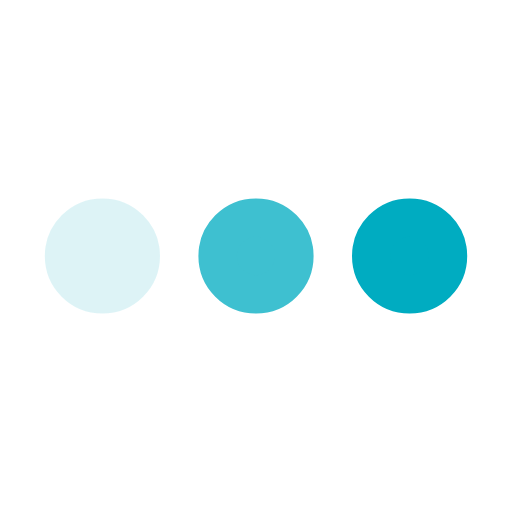
t = 0.00 s
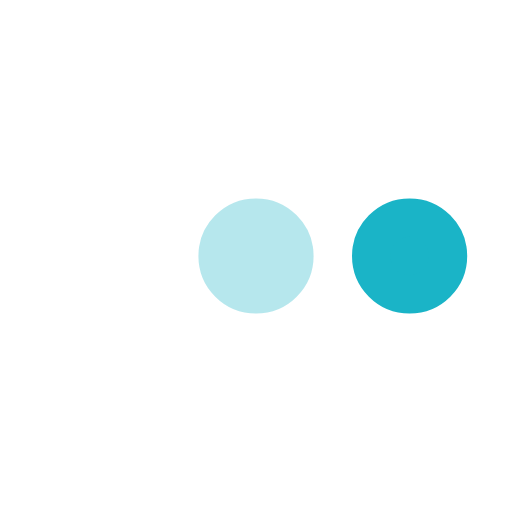
t = 0.14 s
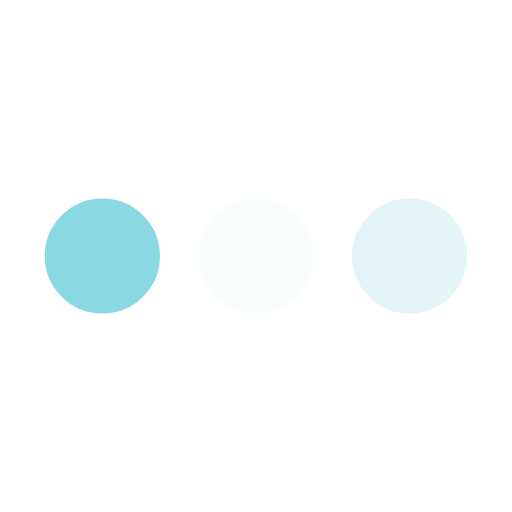
t = 0.41 s
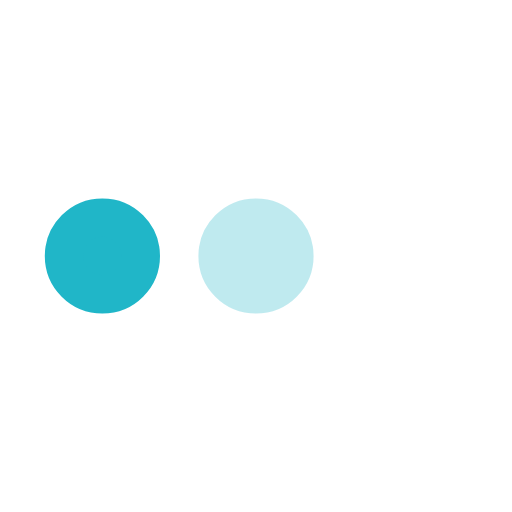
t = 0.55 s
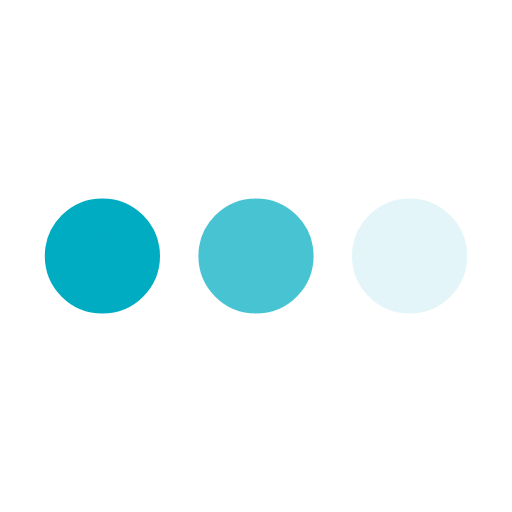
t = 0.69 s
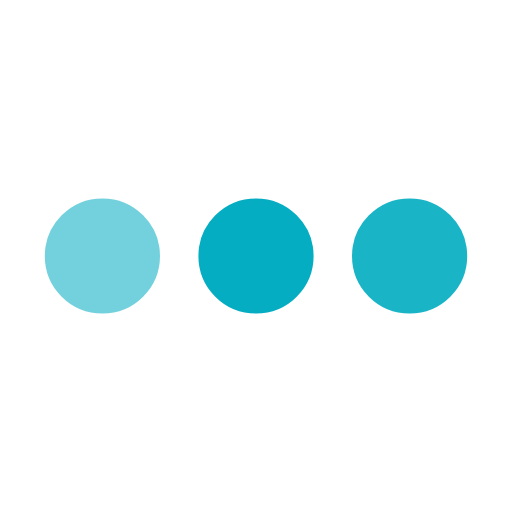
t = 0.96 s

The animated SVG that drew these frames (rendered in a browser with its animation timeline set to each time). Animation: 3 SMIL elements (animate=3); one cycle of 1.10 s, repeats indefinitely.

﻿<svg xmlns='http://www.w3.org/2000/svg' viewBox='0 0 200 200'><circle fill='rgb(0 172 193)' stroke='rgb(0 172 193)' stroke-width='15' r='15' cx='40' cy='100'><animate attributeName='opacity' calcMode='spline' dur='1.1' values='1;0;1;' keySplines='.5 0 .5 1;.5 0 .5 1' repeatCount='indefinite' begin='-.4'></animate></circle><circle fill='rgb(0 172 193)' stroke='rgb(0 172 193)' stroke-width='15' r='15' cx='100' cy='100'><animate attributeName='opacity' calcMode='spline' dur='1.1' values='1;0;1;' keySplines='.5 0 .5 1;.5 0 .5 1' repeatCount='indefinite' begin='-.2'></animate></circle><circle fill='rgb(0 172 193)' stroke='rgb(0 172 193)' stroke-width='15' r='15' cx='160' cy='100'><animate attributeName='opacity' calcMode='spline' dur='1.1' values='1;0;1;' keySplines='.5 0 .5 1;.5 0 .5 1' repeatCount='indefinite' begin='0'></animate></circle></svg>